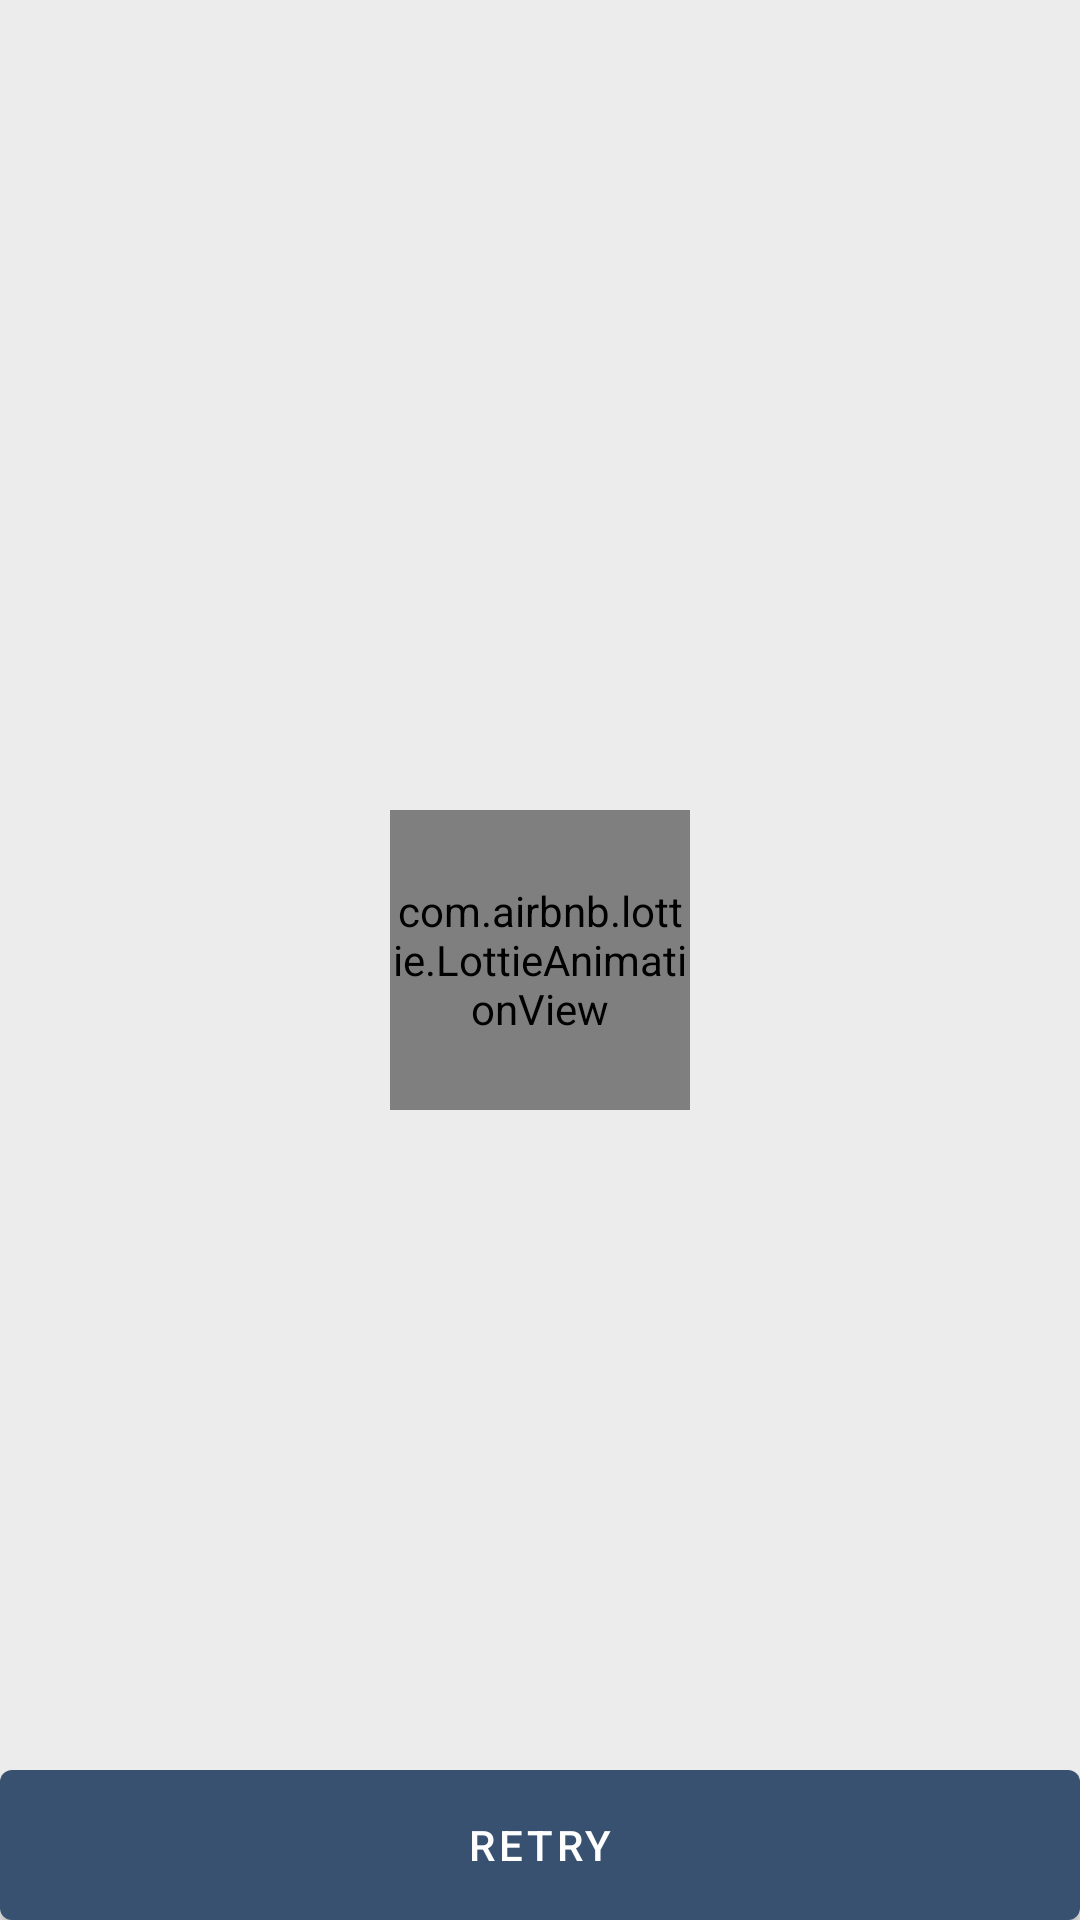

This screen was rendered from an Android layout file. Write that file and the resources it references.
<!-- AndroidManifest.xml: application theme AppTheme -->
<!-- res/layout/include_error.xml -->
<?xml version="1.0" encoding="utf-8"?>
<layout xmlns:android="http://schemas.android.com/apk/res/android" xmlns:app="http://schemas.android.com/apk/res-auto"
        xmlns:tools="http://schemas.android.com/tools">
    <data>
        <variable name="title"
                  type="String"/>
        <variable name="description"
                  type="String"/>
    </data>
    <androidx.constraintlayout.widget.ConstraintLayout
            android:orientation="vertical"
            android:layout_width="match_parent"
            android:layout_height="match_parent">
        <TextView android:layout_width="match_parent"
                  android:layout_height="wrap_content"
                  android:layout_marginBottom="32dp"
                  android:gravity="center"
                  android:text="@{title}"
                  android:textAppearance="?textAppearanceHeadline5"
                  android:textStyle="bold"
                  app:layout_constraintBottom_toTopOf="@+id/animation_view"
                  tools:text="Oops! No network"/>
        <com.airbnb.lottie.LottieAnimationView
                android:id="@+id/animation_view"
                android:layout_width="100dp"
                android:layout_height="100dp"
                app:layout_constraintTop_toTopOf="parent"
                app:layout_constraintBottom_toBottomOf="parent"
                app:layout_constraintStart_toStartOf="parent"
                app:layout_constraintHorizontal_bias="0.5"
                app:layout_constraintEnd_toEndOf="parent"/>
        <TextView android:layout_width="match_parent"
                  android:layout_height="wrap_content"
                  android:layout_marginTop="32dp"
                  android:gravity="center"
                  android:text="@{description}"
                  app:layout_constraintTop_toBottomOf="@+id/animation_view"
                  tools:text="Oops! No network"/>
        <com.google.android.material.button.MaterialButton
                android:id="@+id/button_retry"
                android:layout_width="match_parent"
                android:layout_height="?actionBarSize"
                android:insetBottom="0dp"
                android:text="@string/error_retry"
                app:layout_constraintBottom_toBottomOf="parent"
        />
    </androidx.constraintlayout.widget.ConstraintLayout>
</layout>
<!-- resources referenced by this layout -->
<resources>
  <string name="error_retry">Retry</string>
  <style name="AppTheme" parent="Theme.MaterialComponents.Light.DarkActionBar">
          <item name="colorPrimary">@color/colorPrimary</item>
          <item name="colorPrimaryDark">@color/colorPrimaryDark</item>
          <item name="colorAccent">@color/colorAccent</item>
          <item name="android:windowBackground">@color/colorBackground</item>
      </style>
  <color name="colorPrimary">#385170</color>
  <color name="colorPrimaryDark">#142d4c</color>
  <color name="colorAccent">#9fd3c7</color>
  <color name="colorBackground">#ececec</color>
</resources>
